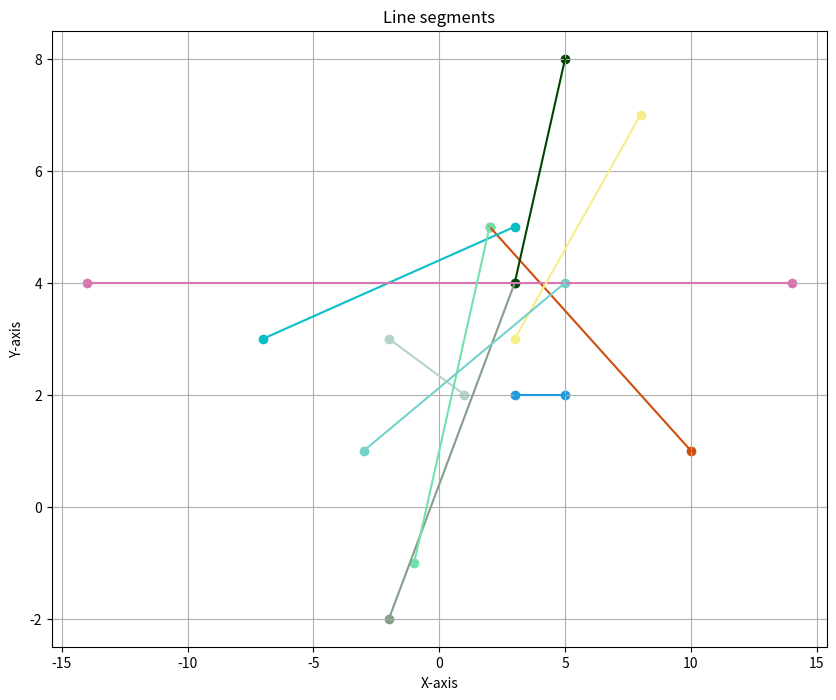

Write Python code to recreate this figure.
import matplotlib.pyplot as plt
import math
import random

# Draw a line segment using plot function
def draw_line(point1, point2, color):
    plt.plot([point1[0], point2[0]], [point1[1], point2[1]], color=color)
    plt.scatter([point1[0], point2[0]], [point1[1], point2[1]], color=color)  # Marking the points

# https://stackoverflow.com/questions/20677795/how-do-i-compute-the-intersection-point-of-two-lines
def line_intersection(line1, line2):
    # Diference between X and Y coordinates of the two lines
    xdiff = (line1[0][0] - line1[1][0], line2[0][0] - line2[1][0])
    ydiff = (line1[0][1] - line1[1][1], line2[0][1] - line2[1][1])
    # Determinant of the two points
    def det(a, b):
        return a[0] * b[1] - a[1] * b[0]
    
    div = det(xdiff, ydiff)
    if div == 0:
        # lines do not intersect
        return None  
    # Computing the intersection 
    # https://en.wikipedia.org/wiki/Line%E2%80%93line_intersection
    d = (det(*line1), det(*line2))
    x = det(d, xdiff) / div
    y = det(d, ydiff) / div
    return x, y

def line_angle(line1, line2):
    def angle(line):
        return math.atan2(line[1][1] - line[0][1], line[1][0] - line[0][0])

    ang1 = angle(line1)
    ang2 = angle(line2)
    ang_diff = math.degrees(abs(ang1 - ang2))
    return min(ang_diff, 360 - ang_diff)  # Return the smaller angle of intersection

# Line Segments
lines = [
    ((5, 2), (3, 2)),
    ((-2, 3), (1, 2)),
    ((-2, -2), (3, 4)),
    ((10, 1), (2, 5)),
    ((3, 4), (5, 8)),
    ((-7, 3), (3, 5)),
    ((14, 4), (-14, 4)),
    ((8, 7), (3, 3)),
    ((-1, -1), (2, 5)),
    ((5, 4), (-3, 1))
]

plt.figure(figsize=(10, 8))

# Generate a random color for each line chatGPT
colors = [f"#{random.randint(0, 0xFFFFFF):06x}" for _ in range(len(lines))]

# Draw the lines with different colors
for i, line in enumerate(lines):
    draw_line(line[0], line[1], colors[i])

# Calculate and display intersections and angles
for i in range(len(lines)):
    for j in range(i+1, len(lines)):
        intersection = line_intersection(lines[i], lines[j])
        if intersection:
            print(f"Intersection of line {i+1} and {j+1}: {intersection}")
            angle = line_angle(lines[i], lines[j])
            print(f"Angle of intersection between line {i+1} and {j+1}: {angle} degrees")

plt.title('Line segments')
plt.xlabel('X-axis')
plt.ylabel('Y-axis')
plt.grid(True)
plt.show()
